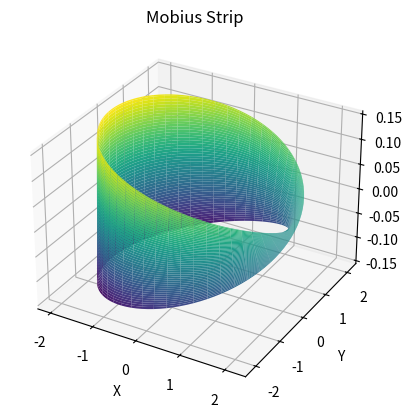

Generate this figure with matplotlib:
import matplotlib.pyplot as plt  # Python script that models a Mobius strip using parametric equations and computes key geometric properties
import numpy as np
# a,b are the radius and width 
# defining the strip
def mobius_strip(a,b,num_points):
    # u is the  array created by divide circle(0 to 2 )accordingto num points 
    u = np.linspace(0, 2 * np.pi,num_points)  # v will be the array is created by dividing -b to b with no of points
    v = np.linspace(-b,b,num_points)  # forming meshgrid combination of U, V
    U,V = np.meshgrid(u,v) 
    # equations of Mobius Strip
    x = (a + V/2 * np.cos(U/2) ) * np.cos(U) # a is radius , V will be width parameter and np.cos is the x-coordinate for parametric eqn
    # y will be the sin component
    y = (a + V/2 * np.cos(U/2) ) * np.sin(U)
    # for vertical coordinates we need radius
    z = V/2 * np.sin(U/2)
    return x,y,z
    # return mobius strip vector eqn
#plotting the strip
def plot(x,y,z):
    fig =plt.figure()
    ax=fig.add_subplot(111,projection='3d')
    ax.plot_surface(x,y,z,cmap='viridis')
    ax.set_xlabel('X')
    ax.set_ylabel('Y')
    ax.set_zlabel('Z')
    ax.set_title('Mobius Strip')
    plt.show()
if __name__=="__main__":
    plot(*mobius_strip(2,0.3,100))
    # radius 2 ,width 0.3 and dividing by 100